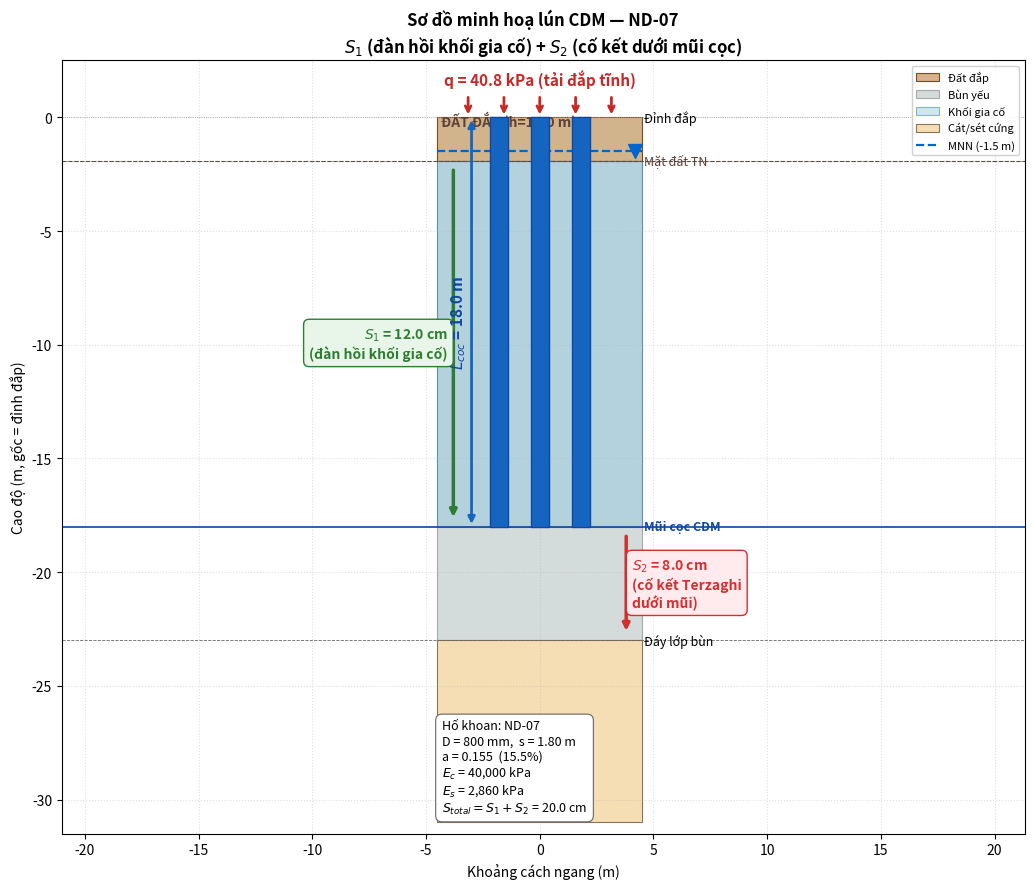

The matplotlib source for this figure: (Note: this script raises an exception after producing the figure.)
"""§72 Task 6 — Sơ đồ minh họa S1, S2, Lcoc cho CDM.

Vẽ schematic 2D bằng matplotlib:
- Cao độ tự nhiên + cao độ thiết kế + tải q đắp
- Đất đắp (γ ~ 19 kN/m³)
- Cọc CDM (Lcoc, D) — cụm 2-3 cọc demo
- Khối gia cố composite (a × Ec + (1-a) × Es)
- Lớp đất yếu (bùn) trong vùng cọc + dưới mũi (H_S2)
- Lớp đất cứng/cát đáy
- Mực nước ngầm
- Mũi tên S1 trong khối gia cố (lún đàn hồi)
- Mũi tên S2 dưới mũi (cố kết Terzaghi)
- Mũi tên Lcoc dọc bên cọc

Quy tắc: KHÔNG emoji. Tiếng Việt có dấu. Label giá trị số trực tiếp.
"""
from __future__ import annotations

import io
from typing import Optional

import matplotlib.pyplot as plt
from matplotlib.patches import FancyArrowPatch, Rectangle


def draw_S1_S2_Lcoc(
    Lcoc_m: float = 18.0,
    D_m: float = 0.80,
    spacing_m: float = 1.80,
    H_fill_m: float = 1.90,
    H_clay_above_tip_m: float = 16.0,
    H_S2_clay_m: float = 5.0,
    H_stiff_below_m: float = 8.0,
    gwl_depth_m: float = 1.5,
    q_kPa: float = 40.8,
    S1_cm: float = 12.0,
    S2_cm: float = 8.0,
    a_ratio: float = 0.155,
    Ec_kPa: float = 40000,
    Es_kPa: float = 2860,
    bh_name: str = "ND-XX",
    figsize: tuple = (10.5, 9.0),
) -> plt.Figure:
    """Sơ đồ S1+S2+Lcoc. Returns matplotlib Figure."""
    fig, ax = plt.subplots(figsize=figsize)

    # Hệ trục: Y = cao độ giả định (đỉnh đắp = 0, đi xuống là âm)
    y_top_fill = 0.0
    y_nat = y_top_fill - H_fill_m
    y_clay_top = y_nat
    y_pile_tip = y_clay_top - (Lcoc_m - H_fill_m)
    y_clay_bot = y_pile_tip - H_S2_clay_m  # đáy lớp bùn dưới mũi
    y_stiff_bot = y_clay_bot - H_stiff_below_m
    y_gwl = y_top_fill - gwl_depth_m

    x_center = 0.0
    width = 4.5

    # --- Tầng đất ---
    # Đất đắp
    ax.add_patch(Rectangle((-width, y_nat), 2 * width, H_fill_m,
                            facecolor="#D2B48C", edgecolor="#8B4513",
                            linewidth=0.8, label="Đất đắp"))
    ax.text(-width + 0.15, y_top_fill - 0.4,
            f"ĐẤT ĐẮP (h={H_fill_m:.2f} m)",
            fontsize=10, weight="bold", color="#5D4037")
    # Lớp bùn (chung khối phía trong + ngoài cọc)
    ax.add_patch(Rectangle((-width, y_clay_bot), 2 * width,
                            y_clay_top - y_clay_bot,
                            facecolor="#A8B8B8", edgecolor="#666",
                            linewidth=0.8, alpha=0.5, label="Bùn yếu"))
    # Vùng GIA CỐ trong bùn (composite color)
    ax.add_patch(Rectangle((-width, y_pile_tip), 2 * width,
                            y_clay_top - y_pile_tip,
                            facecolor="#90C8E2", edgecolor="#1565C0",
                            linewidth=0.8, alpha=0.45, label="Khối gia cố"))
    # Lớp cứng đáy
    ax.add_patch(Rectangle((-width, y_stiff_bot), 2 * width,
                            y_clay_bot - y_stiff_bot,
                            facecolor="#F5DEB3", edgecolor="#8B7355",
                            linewidth=0.8, label="Cát/sét cứng"))

    # --- Mực nước ngầm ---
    ax.plot([-width, width], [y_gwl, y_gwl], color="#0066CC",
             linestyle="--", linewidth=1.6, label=f"MNN ({y_gwl - y_top_fill:+.1f} m)")
    # Tam giác MNN
    ax.plot([width - 0.3], [y_gwl], marker="v", color="#0066CC", markersize=10)

    # --- Cọc CDM (cụm 3 cọc demo) ---
    pile_xs = [-spacing_m, 0.0, spacing_m]
    for px in pile_xs:
        ax.add_patch(Rectangle((px - D_m / 2, y_pile_tip),
                                D_m, Lcoc_m,
                                facecolor="#1565C0", edgecolor="#0D47A1",
                                linewidth=1.0, zorder=5))

    # --- Tải đắp q ---
    n_arrows = 5
    arr_xs = [-width * 0.7 + i * (1.4 * width / (n_arrows - 1))
              for i in range(n_arrows)]
    for ax_x in arr_xs:
        ax.annotate("", xy=(ax_x, y_top_fill), xytext=(ax_x, y_top_fill + 1.0),
                    arrowprops=dict(arrowstyle="->", color="#C62828",
                                     lw=2))
    ax.text(0, y_top_fill + 1.4, f"q = {q_kPa:.1f} kPa (tải đắp tĩnh)",
             ha="center", fontsize=11, weight="bold", color="#C62828")

    # --- Mũi tên S1 (trong khối gia cố) ---
    x_arrow_S1 = -width + 0.7
    y_arrow_S1_top = y_clay_top - 0.3
    y_arrow_S1_bot = y_pile_tip + 0.3
    ax.annotate("", xy=(x_arrow_S1, y_arrow_S1_bot),
                xytext=(x_arrow_S1, y_arrow_S1_top),
                arrowprops=dict(arrowstyle="-|>", color="#2E7D32", lw=2.5,
                                 connectionstyle="arc3,rad=0"))
    ax.text(x_arrow_S1 - 0.25, (y_arrow_S1_top + y_arrow_S1_bot) / 2,
             f"$S_1$ = {S1_cm:.1f} cm\n(đàn hồi khối gia cố)",
             ha="right", va="center", fontsize=10, weight="bold",
             color="#2E7D32",
             bbox=dict(boxstyle="round,pad=0.4", facecolor="#E8F5E9",
                        edgecolor="#2E7D32"))

    # --- Mũi tên S2 (dưới mũi cọc) ---
    x_arrow_S2 = width - 0.7
    y_arrow_S2_top = y_pile_tip - 0.3
    y_arrow_S2_bot = y_clay_bot + 0.3
    ax.annotate("", xy=(x_arrow_S2, y_arrow_S2_bot),
                xytext=(x_arrow_S2, y_arrow_S2_top),
                arrowprops=dict(arrowstyle="-|>", color="#D32F2F", lw=2.5))
    ax.text(x_arrow_S2 + 0.25, (y_arrow_S2_top + y_arrow_S2_bot) / 2,
             f"$S_2$ = {S2_cm:.1f} cm\n(cố kết Terzaghi\ndưới mũi)",
             ha="left", va="center", fontsize=10, weight="bold",
             color="#D32F2F",
             bbox=dict(boxstyle="round,pad=0.4", facecolor="#FFEBEE",
                        edgecolor="#D32F2F"))

    # --- Mũi tên Lcoc dọc cọc trung tâm ---
    x_arrow_L = pile_xs[0] - 1.2
    ax.annotate("", xy=(x_arrow_L, y_pile_tip),
                xytext=(x_arrow_L, y_top_fill),
                arrowprops=dict(arrowstyle="<|-|>", color="#1565C0", lw=2))
    ax.text(x_arrow_L - 0.15, (y_top_fill + y_pile_tip) / 2,
             f"$L_{{coc}}$ = {Lcoc_m:.1f} m",
             ha="right", va="center", fontsize=11, weight="bold",
             color="#0D47A1", rotation=90)

    # --- Nhãn các đường mức ---
    ax.axhline(y_top_fill, color="#999", linewidth=0.6, linestyle=":")
    ax.text(width + 0.1, y_top_fill, "Đỉnh đắp", fontsize=9, va="center")
    ax.axhline(y_nat, color="#5D4037", linewidth=0.8, linestyle="--")
    ax.text(width + 0.1, y_nat, "Mặt đất TN", fontsize=9, va="center",
             color="#5D4037")
    ax.axhline(y_clay_top, color="#666", linewidth=0.6, linestyle=":")
    ax.axhline(y_pile_tip, color="#0D47A1", linewidth=1.2, linestyle="-")
    ax.text(width + 0.1, y_pile_tip, "Mũi cọc CDM", fontsize=9, va="center",
             color="#0D47A1", weight="bold")
    ax.axhline(y_clay_bot, color="#666", linewidth=0.6, linestyle="--")
    ax.text(width + 0.1, y_clay_bot, "Đáy lớp bùn", fontsize=9, va="center")

    # --- Thông số góc dưới-trái ---
    info_text = (
        f"Hố khoan: {bh_name}\n"
        f"D = {D_m * 1000:.0f} mm,  s = {spacing_m:.2f} m\n"
        f"a = {a_ratio:.3f}  ({a_ratio * 100:.1f}%)\n"
        f"$E_c$ = {Ec_kPa:,.0f} kPa\n"
        f"$E_s$ = {Es_kPa:,.0f} kPa\n"
        f"$S_{{total}} = S_1 + S_2$ = {S1_cm + S2_cm:.1f} cm"
    )
    ax.text(-width + 0.2, y_stiff_bot + 0.3, info_text,
             fontsize=9, va="bottom",
             bbox=dict(boxstyle="round,pad=0.5", facecolor="white",
                        edgecolor="#666", linewidth=0.8))

    # --- Title + style ---
    ax.set_title(f"Sơ đồ minh hoạ lún CDM — {bh_name}\n"
                  f"$S_1$ (đàn hồi khối gia cố) + $S_2$ (cố kết dưới mũi cọc)",
                  fontsize=12, weight="bold")
    ax.set_xlim(-width - 1.5, width + 1.8)
    ax.set_ylim(y_stiff_bot - 0.5, y_top_fill + 2.5)
    ax.set_xlabel("Khoảng cách ngang (m)")
    ax.set_ylabel("Cao độ (m, gốc = đỉnh đắp)")
    ax.set_aspect("equal", adjustable="datalim")
    ax.grid(True, linestyle=":", alpha=0.4)
    ax.legend(loc="upper right", fontsize=8, framealpha=0.9)

    fig.tight_layout()
    return fig


def to_svg_bytes(fig) -> bytes:
    """Convert figure → SVG bytes."""
    buf = io.BytesIO()
    fig.savefig(buf, format="svg", bbox_inches="tight")
    return buf.getvalue()


def to_png_bytes(fig, dpi: int = 150) -> bytes:
    buf = io.BytesIO()
    fig.savefig(buf, format="png", dpi=dpi, bbox_inches="tight")
    return buf.getvalue()


if __name__ == "__main__":
    fig = draw_S1_S2_Lcoc(
        Lcoc_m=18.0, D_m=0.80, spacing_m=1.80,
        H_fill_m=1.90, H_clay_above_tip_m=16.0, H_S2_clay_m=5.0,
        H_stiff_below_m=8.0, gwl_depth_m=1.5, q_kPa=40.8,
        S1_cm=12.0, S2_cm=8.0,
        a_ratio=0.155, Ec_kPa=40000, Es_kPa=2860,
        bh_name="ND-07",
    )
    out = "plaxis_out/schematic_S1_S2_Lcoc.svg"
    with open(out, "wb") as f:
        f.write(to_svg_bytes(fig))
    print(f"Saved: {out}")
